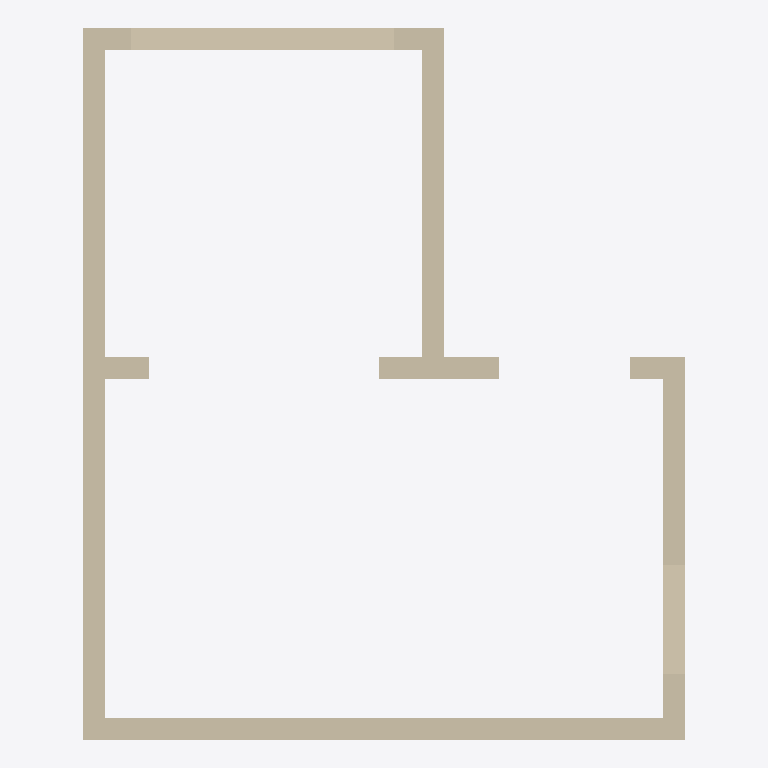
Plan cut of the same IFC building model at storey 'L1' (level 0.00 m, cut at 1.40 m), seen from above with north up, elements coloured by IFC class: 7 walls (beige). Cut surfaces are drawn darker.
Extent 5.5 m × 6.5 m × 3.0 m (x, y, z). Storeys (2): L1 at 0.00 m; L2 at 3.00 m. Elements (7): 7 IfcWall.

HEADER;
FILE_DESCRIPTION(('ViewDefinition [CoordinationView]','RevitIdentifiers [ContentGUID: cbb0ae2e-6350-4225-8ca4-af668662c38d, VersionGUID: fe933b03-24b7-4a32-8874-768244bed3d5, NumberOfSaves: 30]','CoordinateReference [CoordinateBase: Shared Coordinates]'),'2;1');
FILE_NAME('01_03_012.ifc','2026-01-07T20:50:11+01:00',(''),(''),'ODA SDAI 24.6','Autodesk Revit 24.3.30.11 (ENU) - IFC 24.3.30.11','');
FILE_SCHEMA(('IFC4X3'));
ENDSEC;
DATA;
#27=IFCPROJECT('3BiAukOr129OoahsPvdJnz',#18,'Project Number',$,$,'Project Name','Project Status',(#22),#350);
#42=IFCSITE('3BiAukOr129OoahsPvdJn$',#18,'Default',$,$,#41,$,$,.ELEMENT.,(42,21,31,401672),(-71,-3,-24,-345703),0.0,$,$);
#32=IFCBUILDING('3BiAukOr129OoahsPvdJny',#18,'Building Name',$,$,#30,$,'Building Name',.ELEMENT.,$,$,#31);
#35=IFCBUILDINGSTOREY('2JF4e6axWHqu3u0C1FZlmi',#18,'L1',$,'Level:8mm Head',#34,$,'L1',.ELEMENT.,0.0);
#39=IFCBUILDINGSTOREY('1ZGO8hrFCHqw0v0026FpFv',#18,'L2',$,'Level:8mm Head',#38,$,'L2',.ELEMENT.,3000.0);
#73=IFCWALL('1YYXjRkjn7ywhxb576N3eK',#18,'Basic Wall:Generic - 200mm:1602385',$,'Basic Wall:Generic - 200mm',#57,#72,'1602385',.NOTDEFINED.);
#197=IFCWALL('1YYXjRkjn7ywhxb576N3rZ',#18,'Basic Wall:Generic - 200mm:1602598',$,'Basic Wall:Generic - 200mm',#185,#196,'1602598',.NOTDEFINED.);
#155=IFCWALL('1YYXjRkjn7ywhxb576N3gT',#18,'Basic Wall:Generic - 200mm:1602520',$,'Basic Wall:Generic - 200mm',#143,#154,'1602520',.NOTDEFINED.);
#109=IFCWALL('1YYXjRkjn7ywhxb576N3hM',#18,'Basic Wall:Generic - 200mm:1602451',$,'Basic Wall:Generic - 200mm',#97,#108,'1602451',.NOTDEFINED.);
#219=IFCWALL('1YYXjRkjn7ywhxb576N3nB',#18,'Basic Wall:Generic - 200mm:1602830',$,'Basic Wall:Generic - 200mm',#207,#218,'1602830',.NOTDEFINED.);
#241=IFCWALL('1YYXjRkjn7ywhxb576N3m0',#18,'Basic Wall:Generic - 200mm:1602885',$,'Basic Wall:Generic - 200mm',#229,#240,'1602885',.NOTDEFINED.);
#283=IFCWALL('2DM19d52z3gAPlkXPTpJnG',#18,'Basic Wall:Generic - 200mm:1606094',$,'Basic Wall:Generic - 200mm',#271,#282,'1606094',.NOTDEFINED.);
ENDSEC;
